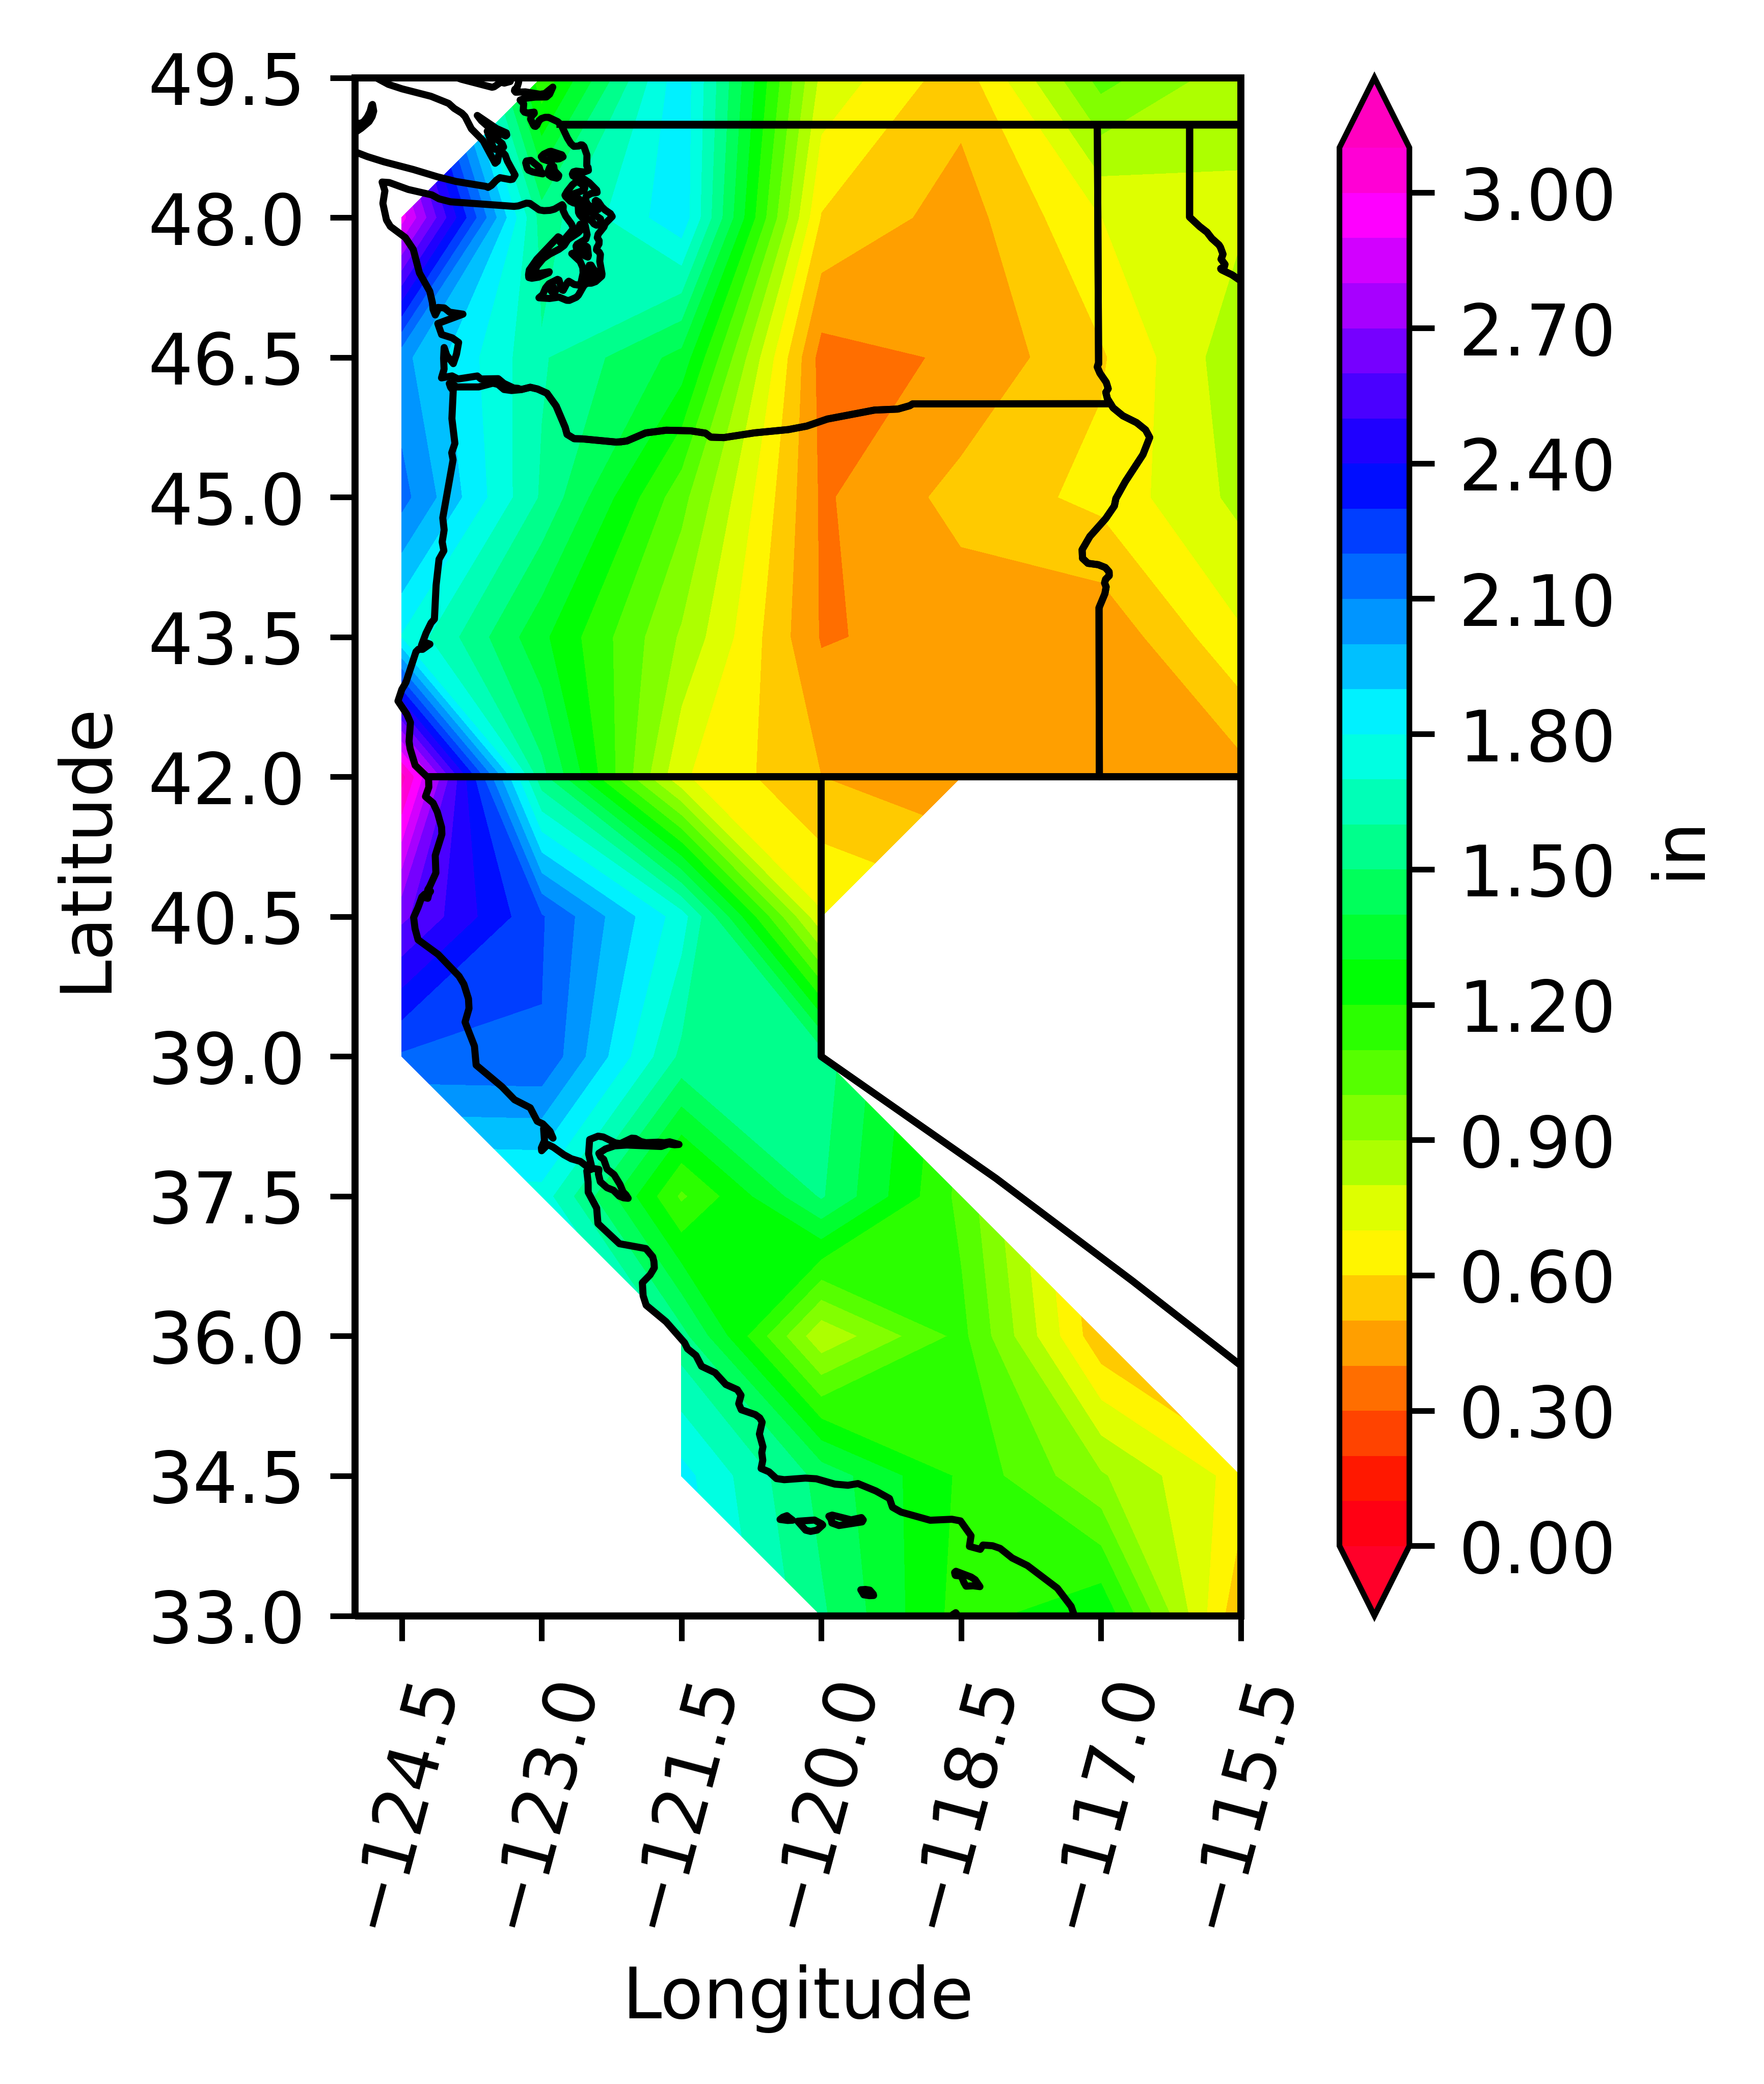

The file beside this chart, header and first rows:
-1.00, 1.12, 1.88, 0.77, 0.54, 1.04, 0.83
2.94, 1.55, 1.87, 0.59, 0.45, 0.70, 0.78
2.03, 1.61, 1.36, 0.36, 0.41, 0.59, 0.87
2.14, 1.59, 1.03, 0.38, 0.53, 0.63, 0.83
1.79, 1.32, 0.88, 0.39, 0.44, 0.42, 0.69
3.14, 1.53, 0.71, 0.50, 0.42, 0.43, 0.46
2.62, 2.21, 1.75, 0.71, -1.00, -1.00, -1.00
2.19, 2.19, 1.57, 1.55, -1.00, -1.00, -1.00
-1.00, 1.75, 1.08, 1.51, 1.07, -1.00, -1.00
-1.00, -1.00, 1.54, 0.82, 1.13, 0.52, -1.00
-1.00, -1.00, 1.84, 1.46, 1.18, 0.91, 0.65
-1.00, -1.00, -1.00, 1.52, 1.16, 1.29, 0.51
